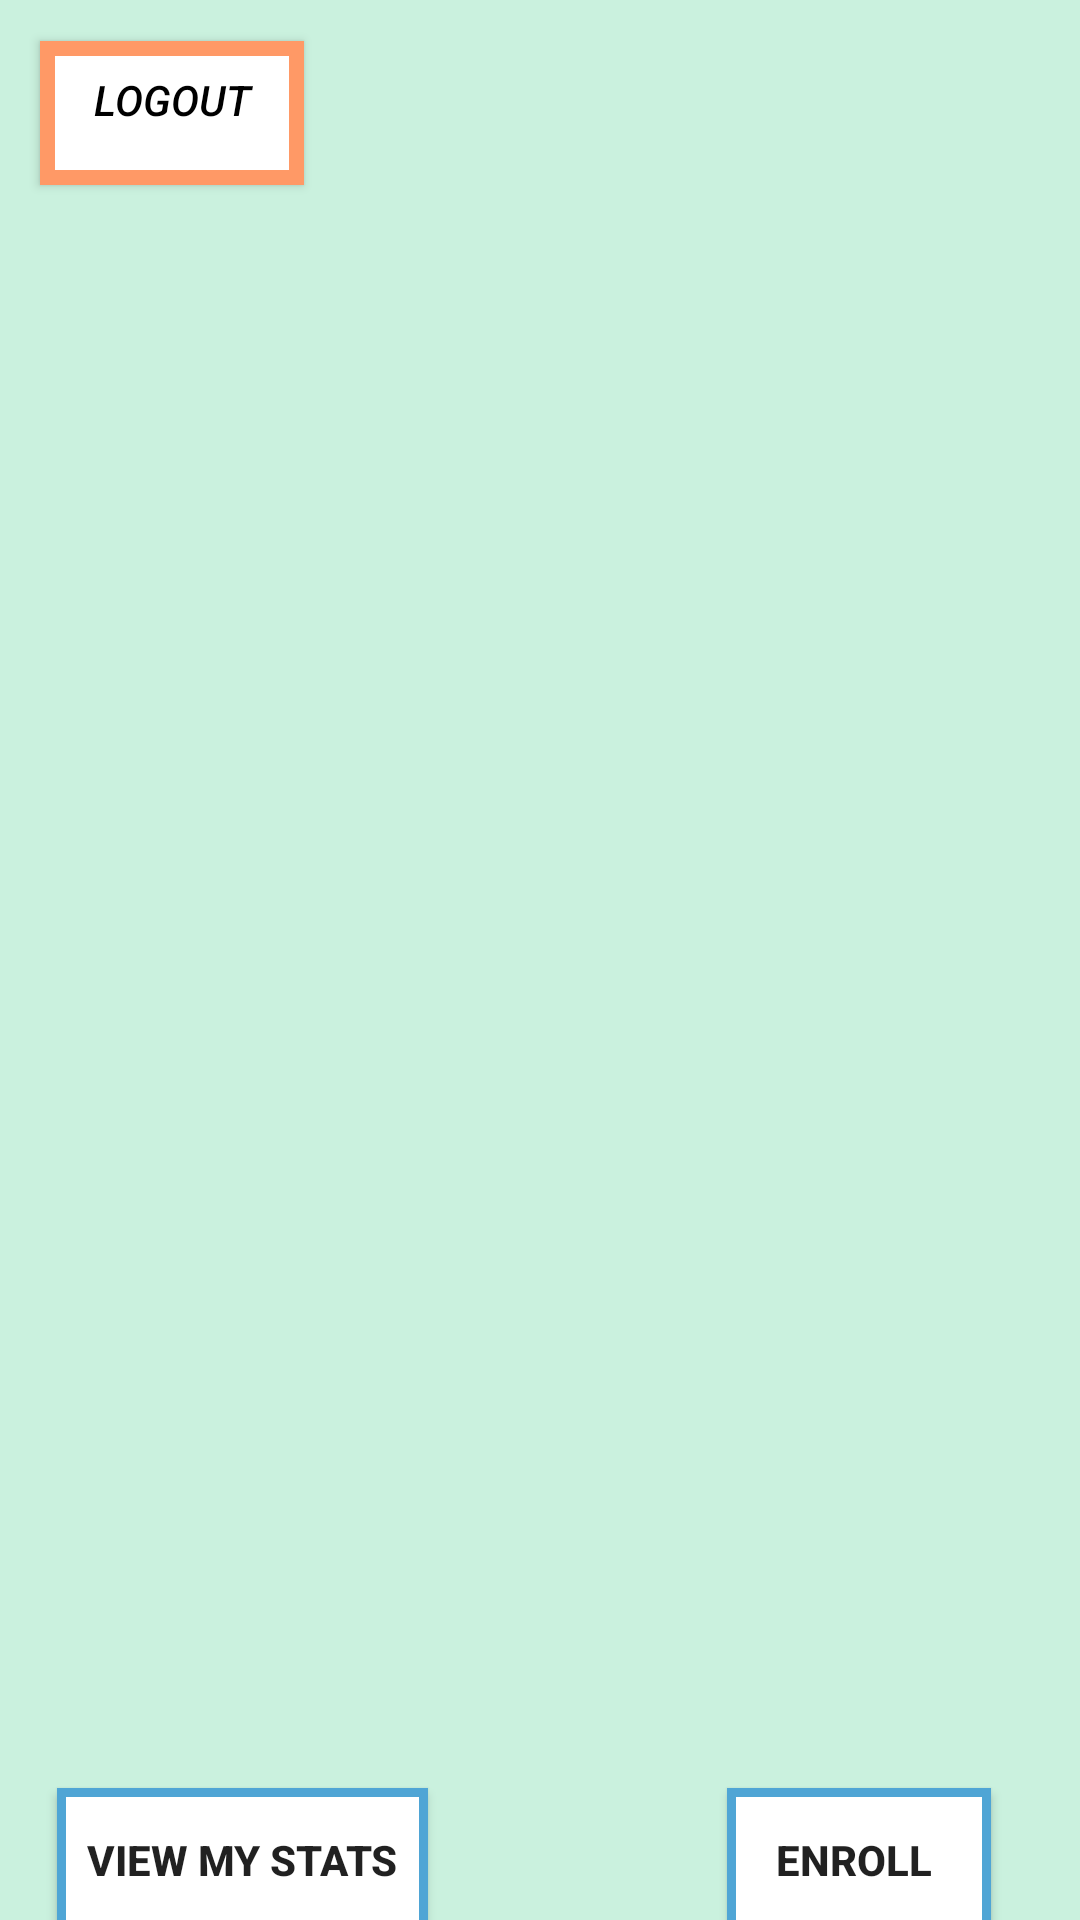

Here is an Android app screen rendered from its layout file. Give the layout XML and the strings, colors and styles it references.
<!-- AndroidManifest.xml: application theme AppTheme -->
<!-- res/layout/activity_student_main_menu.xml -->
<?xml version="1.0" encoding="utf-8"?>
<androidx.constraintlayout.widget.ConstraintLayout xmlns:android="http://schemas.android.com/apk/res/android"
    xmlns:app="http://schemas.android.com/apk/res-auto"
    xmlns:tools="http://schemas.android.com/tools"
    android:id="@+id/tv_email"
    android:layout_width="match_parent"
    android:layout_height="match_parent"
    tools:context=".studentmain.StudentMainMenu"
    android:background="#caf1de">


    <Button
        android:id="@+id/bt_logout"
        android:layout_width="wrap_content"
        android:layout_height="wrap_content"
        android:onClick="logOut"
        android:text="Logout"
        android:background="@drawable/boarder3"
        android:gravity="center_horizontal"
        android:textColor="#000"
        android:textStyle="italic"
        app:layout_constraintBottom_toBottomOf="parent"
        app:layout_constraintEnd_toEndOf="parent"
        app:layout_constraintHorizontal_bias="0.049"
        app:layout_constraintStart_toStartOf="parent"
        app:layout_constraintTop_toTopOf="parent"
        app:layout_constraintVertical_bias="0.023" />

    <Button
        android:id="@+id/bt_goToEnroll"
        android:layout_width="wrap_content"
        android:layout_height="wrap_content"
        android:onClick="goToEnroll"
        android:text="Enroll "
        android:textStyle="bold"
        android:background="@drawable/boarder"
        app:layout_constraintBottom_toBottomOf="parent"
        app:layout_constraintEnd_toEndOf="parent"
        app:layout_constraintHorizontal_bias="0.891"
        app:layout_constraintStart_toStartOf="parent"
        app:layout_constraintTop_toBottomOf="@+id/rv_studentClasses"
        app:layout_constraintVertical_bias="0.483" />

    <Button
        android:id="@+id/bt_viewMyStats"
        android:layout_width="wrap_content"
        android:layout_height="wrap_content"
        android:background="@drawable/boarder"
        android:text="View my stats"
        android:onClick="ViewMyStats"
        android:textStyle="bold"
        app:layout_constraintBottom_toBottomOf="parent"
        app:layout_constraintEnd_toEndOf="parent"
        app:layout_constraintHorizontal_bias="0.08"
        app:layout_constraintStart_toStartOf="parent"
        app:layout_constraintTop_toBottomOf="@+id/rv_studentClasses" />

    <androidx.recyclerview.widget.RecyclerView
        android:id="@+id/rv_studentClasses"
        android:layout_width="385dp"
        android:layout_height="559dp"
        app:layout_constraintBottom_toBottomOf="parent"
        app:layout_constraintEnd_toEndOf="parent"
        app:layout_constraintHorizontal_bias="0.492"
        app:layout_constraintStart_toStartOf="parent"
        app:layout_constraintTop_toTopOf="parent" />

</androidx.constraintlayout.widget.ConstraintLayout>
<!-- resources referenced by this layout -->
<resources>
  <!-- drawable boarder (drawable) -->
  <?xml version="1.0" encoding="utf-8"?>
  <shape xmlns:android="http://schemas.android.com/apk/res/android" android:shape="rectangle" >
      <solid android:color="@android:color/white" />
      <stroke android:width="3dip" android:color="#4fa5d5"/>
      <padding android:bottom="10dp" android:left="10dp" android:right="10dp" android:top="10dp"/>
  </shape>
  <!-- drawable boarder3 (drawable) -->
  <?xml version="1.0" encoding="utf-8"?>
  <shape xmlns:android="http://schemas.android.com/apk/res/android" android:shape="rectangle" >
      <solid android:color="#ffff" />
      <stroke android:width="5dip" android:color="#ff9966"/>
      <padding android:bottom="10dp" android:left="10dp" android:right="10dp" android:top="10dp"/>
  </shape>
  <style name="AppTheme" parent="Theme.AppCompat.Light.NoActionBar">
          
          <item name="colorPrimary">@color/colorPrimary</item>
          <item name="colorPrimaryDark">@color/colorPrimaryDark</item>
          <item name="colorAccent">@color/colorAccent</item>
      </style>
  <!-- not gathered from this repository: default colours our renderer supplied (Android Studio template values) -->
  <color name="colorPrimary">#FF6200EE</color>
  <color name="colorPrimaryDark">#FF3700B3</color>
  <color name="colorAccent">#FF03DAC5</color>
</resources>
